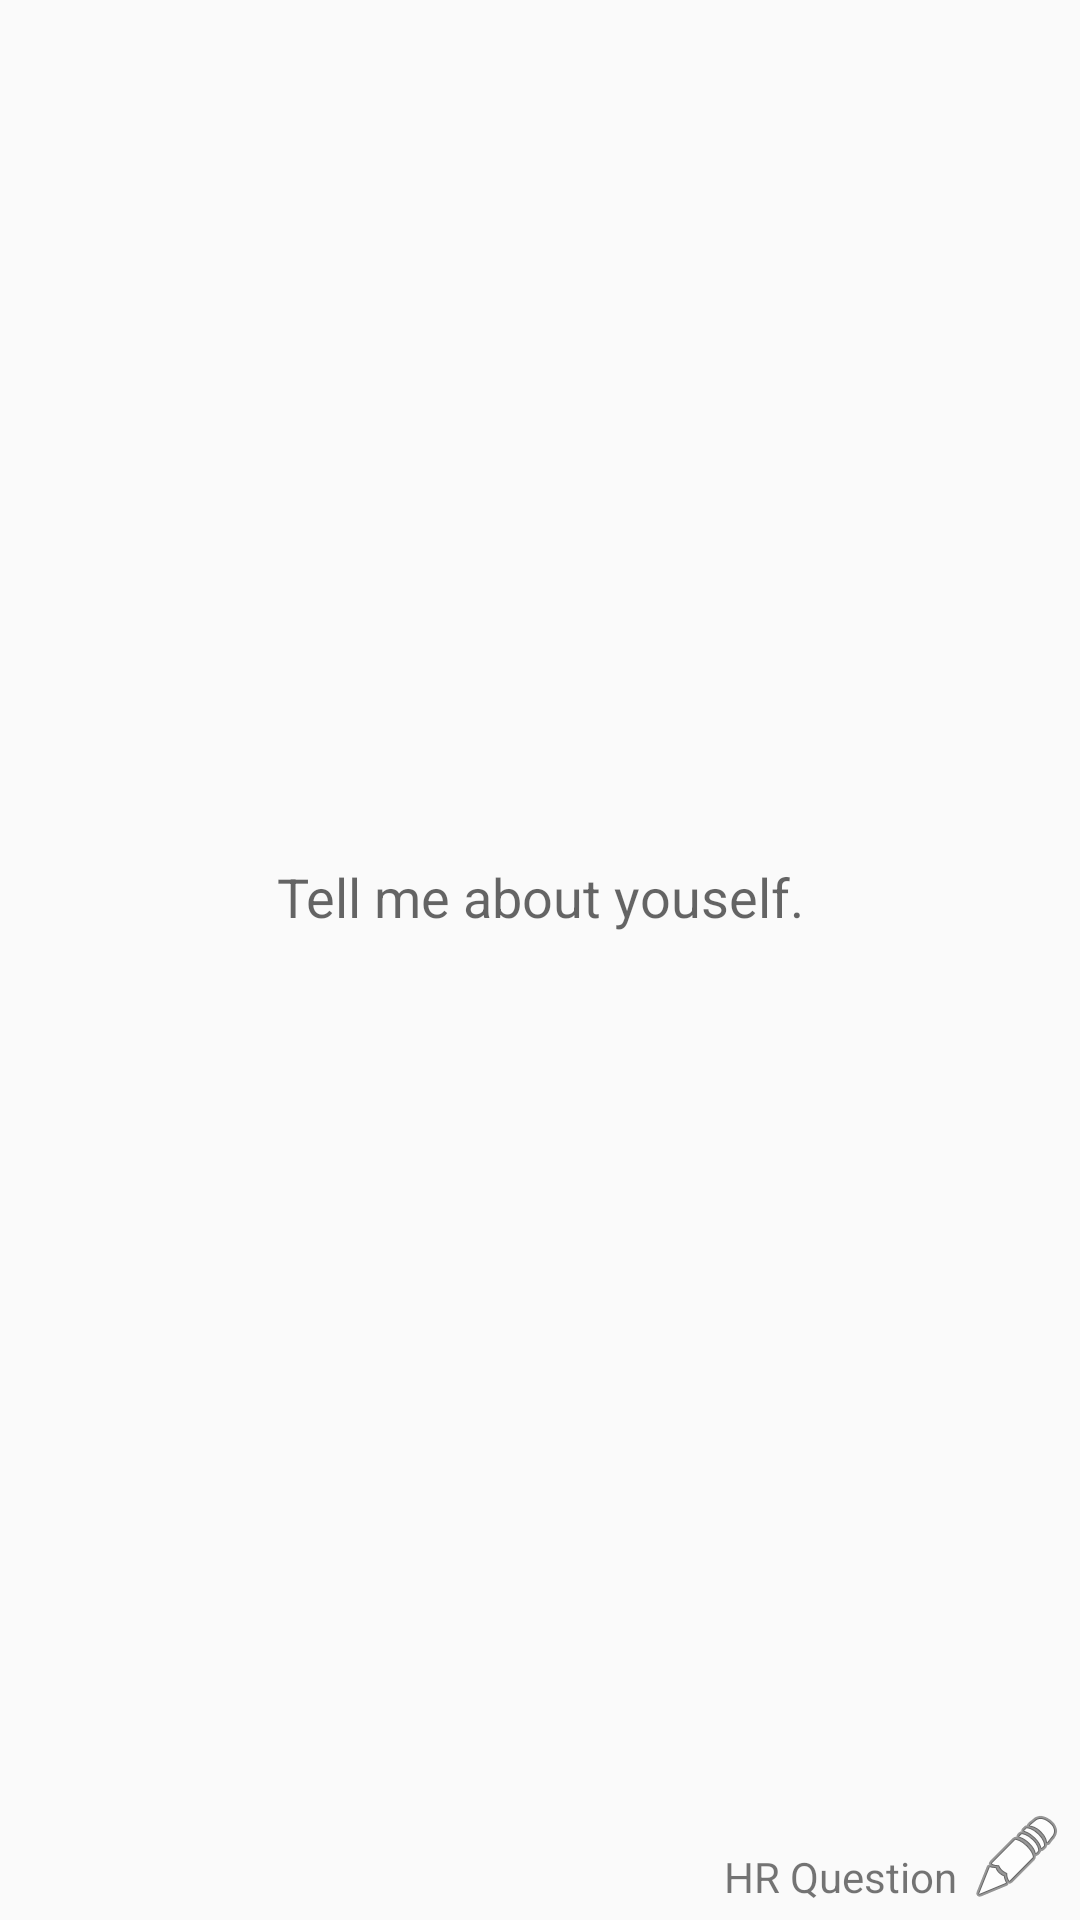

Android layout source for this screen:
<!-- AndroidManifest.xml: application theme AppTheme -->
<!-- res/layout/pager_interview.xml -->
<?xml version="1.0" encoding="utf-8"?>
<LinearLayout
    android:orientation="vertical"
    android:layout_height="match_parent"
    android:layout_width="match_parent"
    xmlns:android="http://schemas.android.com/apk/res/android" >

    <ScrollView
        android:layout_weight="1"
        android:id="@+id/content"
        android:layout_width="match_parent"
        android:layout_height="match_parent" >

        <TextView style="?android:textAppearanceMedium"
            android:layout_gravity="center"
            android:gravity="center"
            android:id="@+id/text"
            android:padding="16dp"
            android:lineSpacingMultiplier="1.2"
            android:layout_width="match_parent"
            android:layout_height="wrap_content"
            android:text="Tell me about youself." />


    </ScrollView>

    <TextView
        android:id="@+id/littleTag"
        android:padding="5dp"
        android:drawablePadding="4dp"
        android:drawableRight="@android:drawable/ic_menu_edit"
        android:paddingRight="10dp"
        android:gravity="right|bottom"
        android:layout_gravity="bottom|right"
        android:text="HR Question"
        android:layout_width="wrap_content"
        android:layout_height="wrap_content" />



</LinearLayout>
<!-- resources referenced by this layout -->
<resources>
  <style name="AppTheme" parent="Theme.AppCompat.Light.DarkActionBar">
          
          <item name="colorPrimary">@color/colorPrimary</item>
          <item name="colorPrimaryDark">@color/colorPrimaryDark</item>
          <item name="colorAccent">@color/colorAccent</item>
      </style>
  <color name="colorPrimary">#616161</color>
  <color name="colorPrimaryDark">#424242</color>
  <color name="colorAccent">#F9BB00</color>
</resources>
